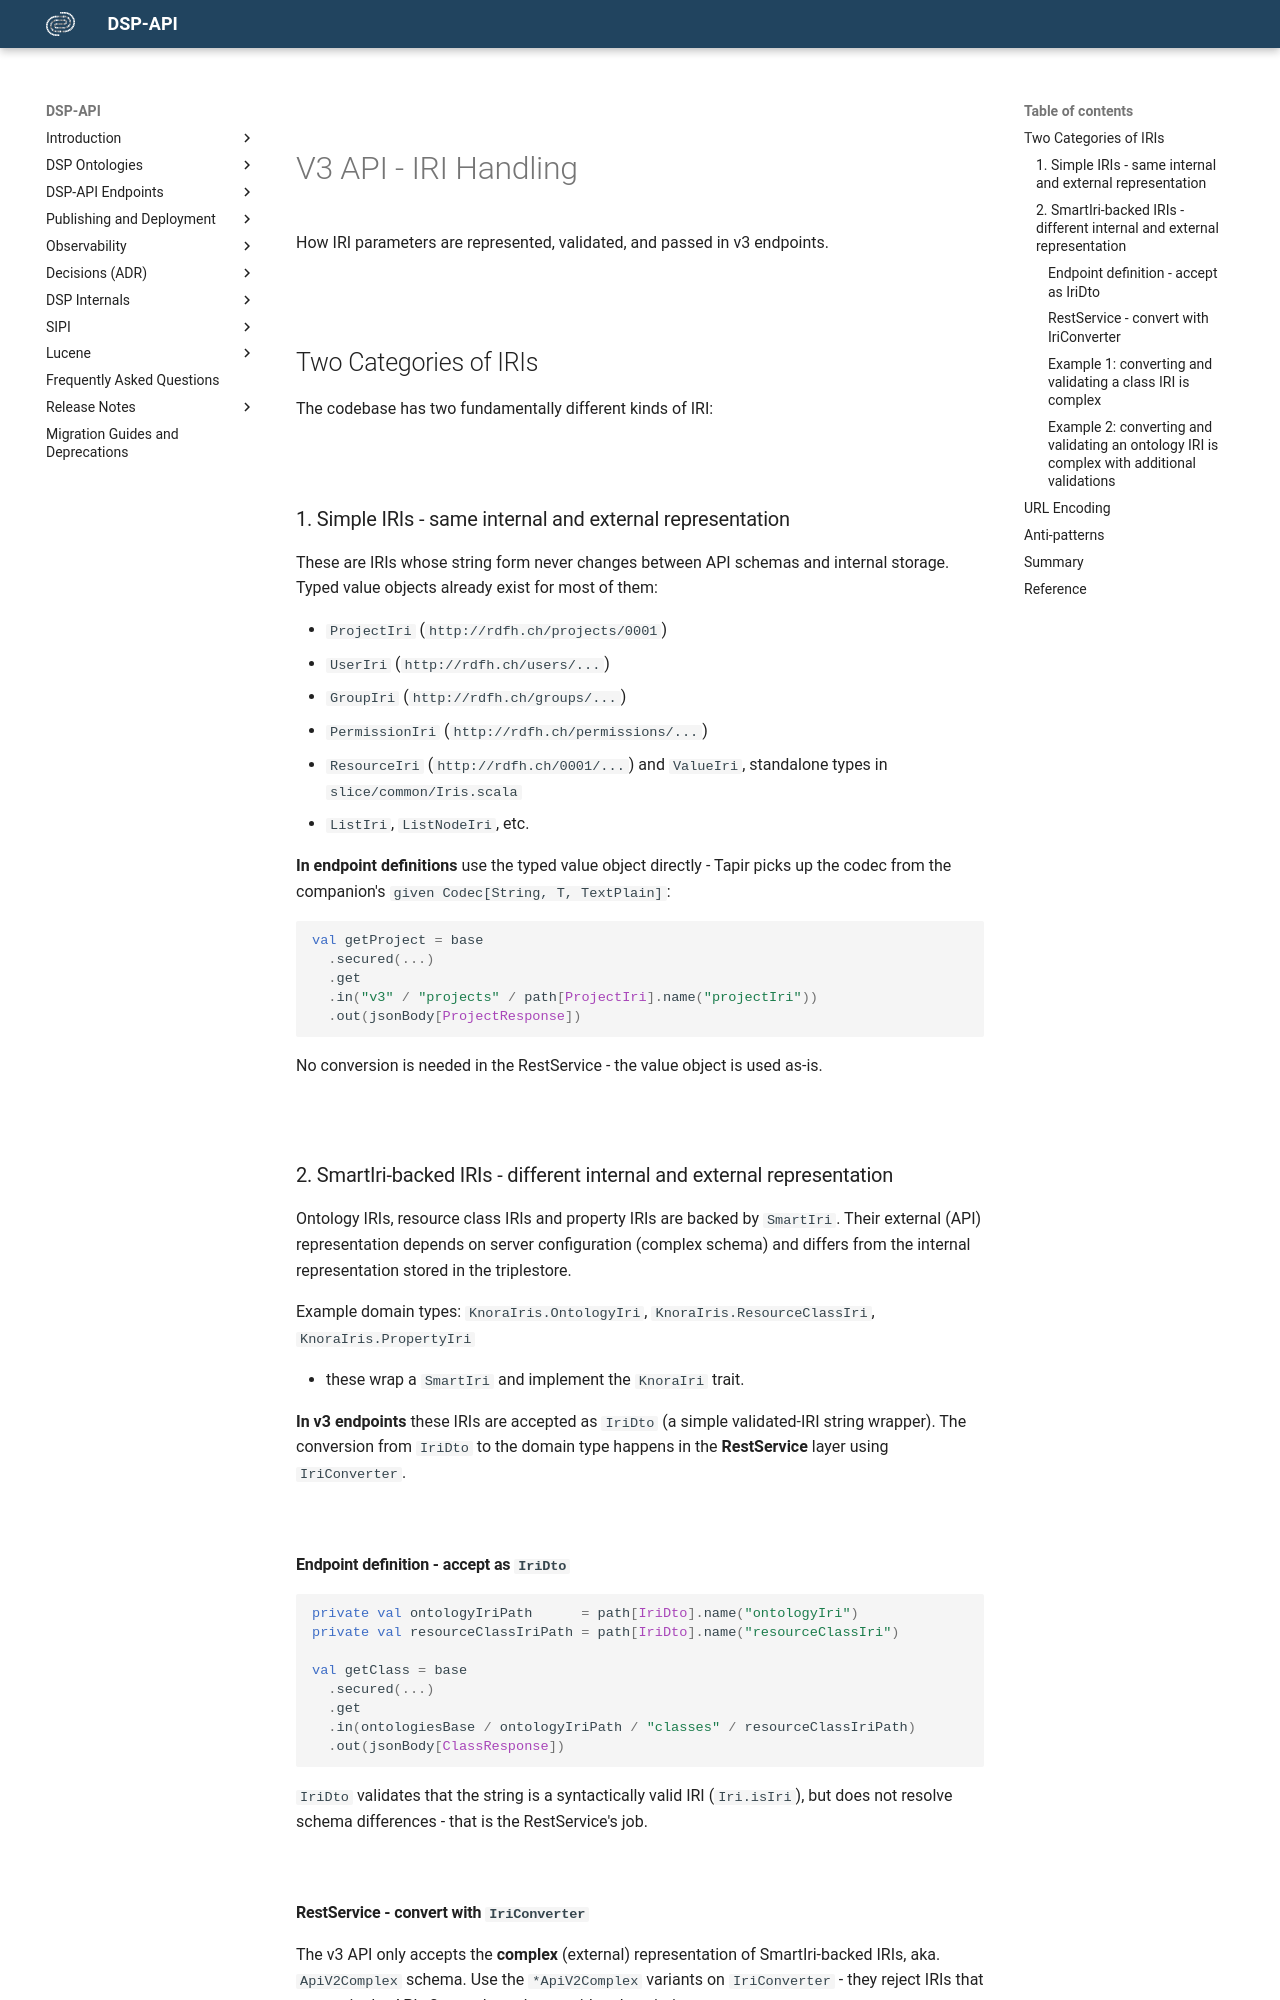

repository: dasch-swiss/dsp-api · page: development/v3-iri-handling/index.html · generator: mkdocs

# V3 API - IRI Handling

How IRI parameters are represented, validated, and passed in v3 endpoints.

## Two Categories of IRIs

The codebase has two fundamentally different kinds of IRI:

### 1. Simple IRIs - same internal and external representation

These are IRIs whose string form never changes between API schemas and internal storage.
Typed value objects already exist for most of them:

- `ProjectIri` (`http://rdfh.ch/projects/0001`)
- `UserIri` (`http://rdfh.ch/users/...`)
- `GroupIri` (`http://rdfh.ch/groups/...`)
- `PermissionIri` (`http://rdfh.ch/permissions/...`)
- `ResourceIri` (`http://rdfh.ch/0001/...`) and `ValueIri`, standalone types in `slice/common/Iris.scala`
- `ListIri`, `ListNodeIri`, etc.

**In endpoint definitions** use the typed value object directly - Tapir picks up the codec
from the companion's `given Codec[String, T, TextPlain]`:

```scala
val getProject = base
  .secured(...)
  .get
  .in("v3" / "projects" / path[ProjectIri].name("projectIri"))
  .out(jsonBody[ProjectResponse])
```

No conversion is needed in the RestService - the value object is used as-is.

### 2. SmartIri-backed IRIs - different internal and external representation

Ontology IRIs, resource class IRIs and property IRIs are backed by `SmartIri`.
Their external (API) representation depends on server configuration (complex schema) and differs from the internal representation stored in the triplestore.

Example domain types: `KnoraIris.OntologyIri`, `KnoraIris.ResourceClassIri`, `KnoraIris.PropertyIri`

- these wrap a `SmartIri` and implement the `KnoraIri` trait.

**In v3 endpoints** these IRIs are accepted as `IriDto` (a simple validated-IRI string wrapper).
The conversion from `IriDto` to the domain type happens in the **RestService** layer using `IriConverter`.

#### Endpoint definition - accept as `IriDto`

```scala
private val ontologyIriPath      = path[IriDto].name("ontologyIri")
private val resourceClassIriPath = path[IriDto].name("resourceClassIri")

val getClass = base
  .secured(...)
  .get
  .in(ontologiesBase / ontologyIriPath / "classes" / resourceClassIriPath)
  .out(jsonBody[ClassResponse])
```

`IriDto` validates that the string is a syntactically valid IRI (`Iri.isIri`), but does not resolve schema differences - that is the RestService's job.

#### RestService - convert with `IriConverter`

The v3 API only accepts the **complex** (external) representation of SmartIri-backed IRIs, aka. `ApiV2Complex` schema.
Use the `*ApiV2Complex` variants on `IriConverter` - they reject IRIs that are not in the API v2 complex schema with a descriptive error.
